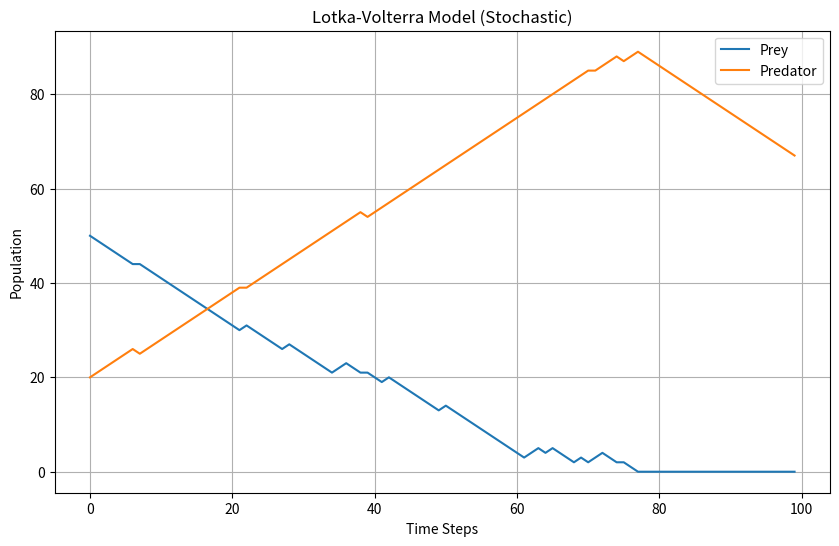

This chart was generated by the following Python code:
import numpy as np
import matplotlib.pyplot as plt

# Parameters
alpha = 0.1  # Prey growth rate
beta = 0.02  # Predation rate
gamma = 0.3  # Predator reproduction rate
delta = 0.01  # Predator death rate

# Initial populations
prey_population = 50
predator_population = 20

# Simulation settings
num_steps = 100  # Number of time steps

# Arrays to store populations over time
prey_population_over_time = np.zeros(num_steps)
predator_population_over_time = np.zeros(num_steps)

# Initial population values
prey_population_over_time[0] = prey_population
predator_population_over_time[0] = predator_population

# Gillespie algorithm for stochastic simulation
for t in range(1, num_steps):
    # Compute reaction rates
    prey_birth_rate = alpha * prey_population_over_time[t - 1]
    predation_rate = beta * prey_population_over_time[t - 1] * predator_population_over_time[t - 1]
    predator_death_rate = delta * predator_population_over_time[t - 1]
    predator_birth_rate = gamma * predation_rate
    
    # Total reaction rate
    total_rate = prey_birth_rate + predation_rate + predator_death_rate + predator_birth_rate
    
    # Check if total rate is zero
    if total_rate == 0:
        # If total rate is zero, populations remain unchanged
        prey_population_over_time[t] = prey_population_over_time[t - 1]
        predator_population_over_time[t] = predator_population_over_time[t - 1]
        continue
    
    # Time until next event
    dt = np.random.exponential(1 / total_rate)
    
    # Determine which event occurs
    probabilities = [prey_birth_rate, predation_rate, predator_death_rate, predator_birth_rate]
    probabilities = [max(p, 0) for p in probabilities]  # Ensure probabilities are non-negative
    probabilities /= np.sum(probabilities)  # Normalize probabilities
    event = np.random.choice(range(4), p=probabilities)
    
    # Update populations accordingly
    if event == 0:
        prey_population_over_time[t] = prey_population_over_time[t - 1] + 1
        predator_population_over_time[t] = predator_population_over_time[t - 1]
    elif event == 1:
        prey_population_over_time[t] = prey_population_over_time[t - 1] - 1
        predator_population_over_time[t] = predator_population_over_time[t - 1] + 1
    elif event == 2:
        prey_population_over_time[t] = prey_population_over_time[t - 1]
        predator_population_over_time[t] = predator_population_over_time[t - 1] - 1
    elif event == 3:
        prey_population_over_time[t] = prey_population_over_time[t - 1] + 1
        predator_population_over_time[t] = predator_population_over_time[t - 1] + 1

# Plotting the results
plt.figure(figsize=(10, 6))
plt.plot(range(num_steps), prey_population_over_time, label='Prey')
plt.plot(range(num_steps), predator_population_over_time, label='Predator')
plt.title('Lotka-Volterra Model (Stochastic)')
plt.xlabel('Time Steps')
plt.ylabel('Population')
plt.legend()
plt.grid(True)
plt.show()
